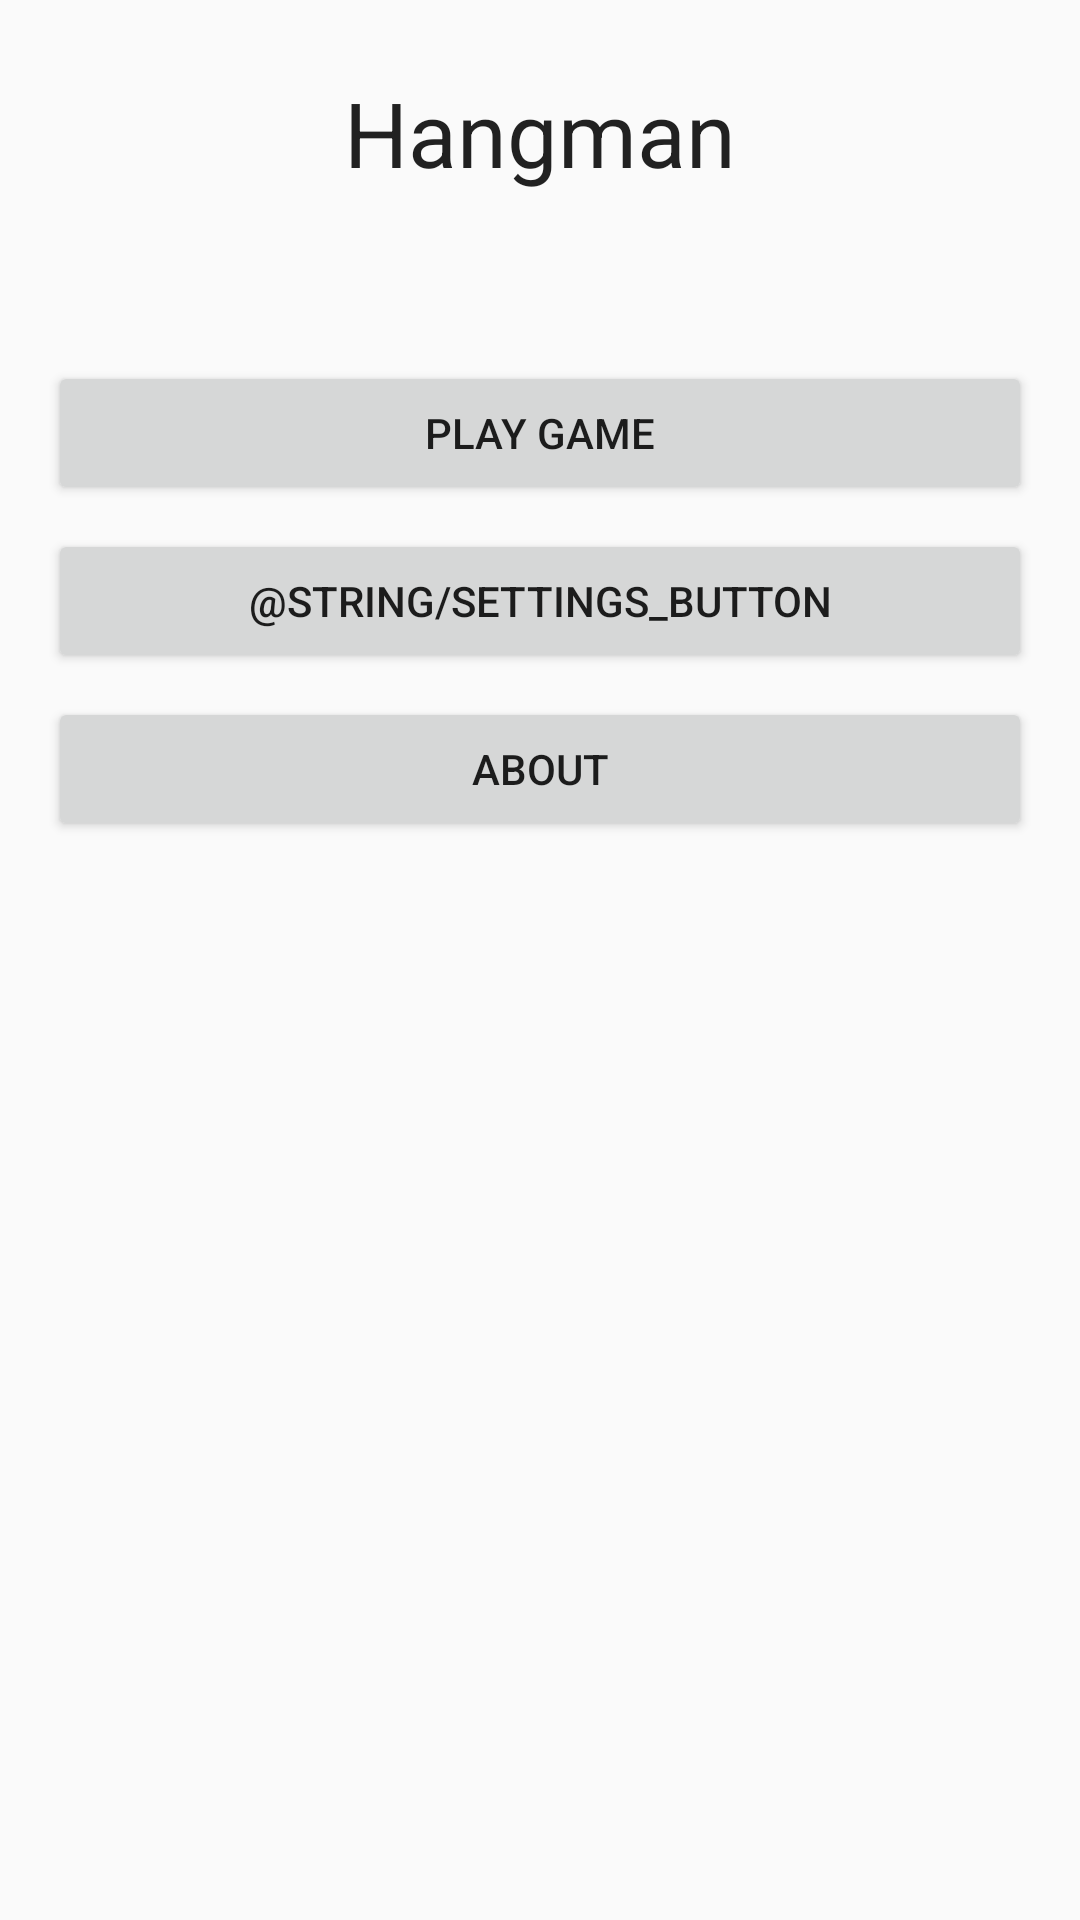

The Android layout XML behind this screen, and the referenced resources:
<!-- AndroidManifest.xml: application theme AppTheme -->
<!-- res/layout/menu_fragment.xml -->
<?xml version="1.0" encoding="utf-8"?>
<android.support.constraint.ConstraintLayout xmlns:android="http://schemas.android.com/apk/res/android"
    xmlns:app="http://schemas.android.com/apk/res-auto"
    xmlns:tools="http://schemas.android.com/tools"
    android:layout_width="match_parent"
    android:layout_height="match_parent">


    <TextView
        android:id="@+id/gameName"
        android:layout_width="wrap_content"
        android:layout_height="wrap_content"
        android:layout_marginStart="8dp"
        android:layout_marginTop="24dp"
        android:layout_marginEnd="8dp"
        android:text="@string/game_name"
        android:textAppearance="@style/TextAppearance.AppCompat.Headline"
        android:textSize="30sp"
        app:layout_constraintEnd_toEndOf="parent"
        app:layout_constraintStart_toStartOf="parent"
        app:layout_constraintTop_toTopOf="parent" />

    <Button
        android:id="@+id/playGameButton"
        android:layout_width="0dp"
        android:layout_height="wrap_content"
        android:layout_marginStart="16dp"
        android:layout_marginTop="32dp"
        android:layout_marginEnd="16dp"
        android:text="@string/play_game_button"
        app:layout_constraintEnd_toEndOf="parent"
        app:layout_constraintHorizontal_bias="0.0"
        app:layout_constraintStart_toStartOf="parent"
        app:layout_constraintTop_toBottomOf="@+id/imageView" />

    <Button
        android:id="@+id/aboutButton"
        android:layout_width="0dp"
        android:layout_height="wrap_content"
        android:layout_marginStart="16dp"
        android:layout_marginTop="8dp"
        android:layout_marginEnd="16dp"
        android:text="@string/about_button"
        app:layout_constraintEnd_toEndOf="parent"
        app:layout_constraintHorizontal_bias="0.0"
        app:layout_constraintStart_toStartOf="parent"
        app:layout_constraintTop_toBottomOf="@+id/settingsButton" />

    <Button
        android:id="@+id/settingsButton"
        android:layout_width="0dp"
        android:layout_height="wrap_content"
        android:layout_marginStart="16dp"
        android:layout_marginTop="8dp"
        android:layout_marginEnd="16dp"
        android:text="@string/settings_button"
        app:layout_constraintEnd_toEndOf="parent"
        app:layout_constraintStart_toStartOf="parent"
        app:layout_constraintTop_toBottomOf="@+id/playGameButton" />

    <ImageView
        android:id="@+id/imageView"
        android:layout_width="wrap_content"
        android:layout_height="wrap_content"
        android:layout_marginStart="8dp"
        android:layout_marginTop="24dp"
        android:layout_marginEnd="8dp"
        app:layout_constraintEnd_toEndOf="parent"
        app:layout_constraintStart_toStartOf="parent"
        app:layout_constraintTop_toBottomOf="@+id/gameName"
        app:srcCompat="@drawable/hang0" />
</android.support.constraint.ConstraintLayout>
<!-- resources referenced by this layout -->
<resources>
  <string name="about_button">About</string>
  <string name="game_name">Hangman</string>
  <string name="play_game_button">Play game</string>
  <style name="AppTheme" parent="Theme.AppCompat.Light.NoActionBar">
          
          <item name="colorPrimary">@color/colorPrimary</item>
          <item name="colorPrimaryDark">@color/colorPrimaryDark</item>
          <item name="colorAccent">@color/colorAccent</item>
      </style>
  <color name="colorPrimary">#008577</color>
  <color name="colorPrimaryDark">#005d53</color>
  <color name="colorAccent">#D81B60</color>
</resources>
